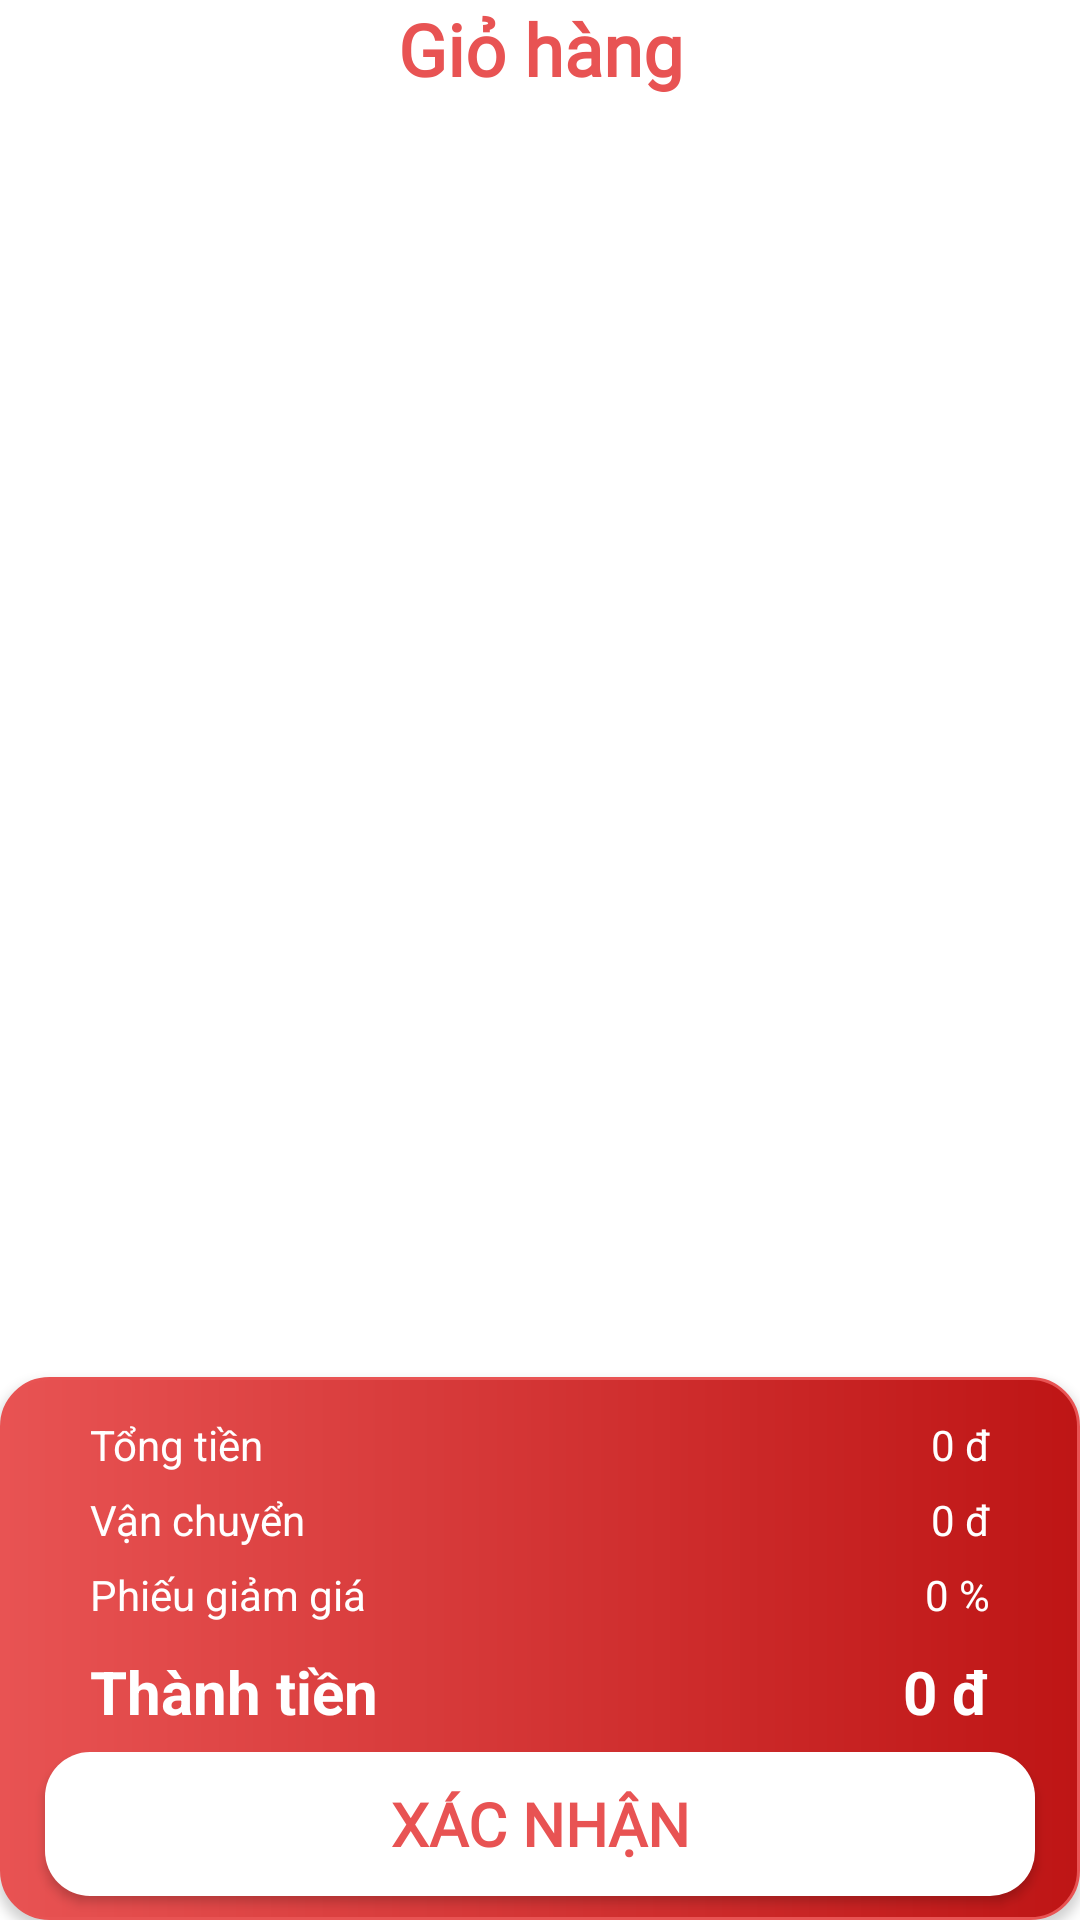

Here is an Android app screen rendered from its layout file. Give the layout XML and the strings, colors and styles it references.
<!-- AndroidManifest.xml: application theme Theme.AppCompat.DayNight.NoActionBar -->
<!-- res/layout/fragment_cart.xml -->
<?xml version="1.0" encoding="utf-8"?>
<androidx.constraintlayout.widget.ConstraintLayout xmlns:android="http://schemas.android.com/apk/res/android"
    xmlns:app="http://schemas.android.com/apk/res-auto"
    xmlns:tools="http://schemas.android.com/tools"
    android:layout_width="match_parent"
    android:layout_height="match_parent"
    android:background="@color/white"
    tools:context=".Fragment.CartFragment">

    <TextView
        android:id="@+id/tv_cart"
        android:layout_width="match_parent"
        android:layout_height="wrap_content"
        android:fontFamily="@font/poppins_semibold"
        android:gravity="center"
        android:text="@string/cart_name"
        android:textColor="#E85353"
        android:textSize="24sp"
        android:textStyle="bold"
        app:layout_constraintEnd_toEndOf="parent"
        app:layout_constraintStart_toStartOf="parent"
        app:layout_constraintTop_toTopOf="parent" />

    <androidx.recyclerview.widget.RecyclerView
        android:id="@+id/cart_recycler_view"
        android:layout_width="0dp"
        android:layout_height="wrap_content"
        android:layout_marginStart="5dp"
        android:layout_marginTop="5dp"
        android:layout_marginEnd="5dp"
        app:layout_constraintEnd_toEndOf="@+id/tv_cart"
        app:layout_constraintHorizontal_bias="0.0"
        app:layout_constraintStart_toStartOf="@+id/tv_cart"
        app:layout_constraintTop_toBottomOf="@+id/tv_cart"
        tools:ignore="MissingConstraints" />

    <LinearLayout
        android:id="@+id/cart_detail"
        android:layout_width="match_parent"
        android:layout_height="wrap_content"
        android:background="@drawable/custom_bg_cart_detail"
        android:orientation="vertical"
        android:translationZ="2dp"
        app:layout_constraintBottom_toBottomOf="parent"
        app:layout_constraintEnd_toEndOf="parent"
        app:layout_constraintHorizontal_bias="1.0"
        app:layout_constraintStart_toStartOf="parent">

        <LinearLayout
            android:layout_width="match_parent"
            android:layout_height="25dp"
            android:layout_marginLeft="30dp"
            android:layout_marginTop="10dp"
            android:layout_marginRight="30dp"
            android:orientation="horizontal">

            <TextView
                android:id="@+id/tv_string_total"
                android:layout_width="wrap_content"
                android:layout_height="match_parent"
                android:layout_weight="1"
                android:gravity="center_vertical"
                android:text="@string/cart_total"
                android:textColor="@color/white" />

            <TextView
                android:id="@+id/tv_total"
                android:layout_width="wrap_content"
                android:layout_height="match_parent"
                android:layout_weight="1"
                android:gravity="right|center_vertical"
                android:text="0 đ"
                android:textColor="@color/white" />
        </LinearLayout>

        <LinearLayout
            android:layout_width="match_parent"
            android:layout_height="25dp"
            android:layout_marginLeft="30dp"
            android:layout_marginRight="30dp"
            android:orientation="horizontal">

            <TextView
                android:id="@+id/tv_string_ship"
                android:layout_width="60dp"
                android:layout_height="match_parent"
                android:layout_weight="1"
                android:gravity="center_vertical"
                android:text="@string/cart_price_ship"
                android:textColor="@color/white" />

            <TextView
                android:id="@+id/tv_price_ship"
                android:layout_width="wrap_content"
                android:layout_height="match_parent"
                android:layout_weight="1"
                android:gravity="right|center_vertical"
                android:text="0 đ"
                android:textColor="@color/white" />
        </LinearLayout>

        <LinearLayout
            android:layout_width="match_parent"
            android:layout_height="25dp"
            android:layout_marginLeft="30dp"
            android:layout_marginRight="30dp"
            android:orientation="horizontal">

            <TextView
                android:id="@+id/tv_string_voucher"
                android:layout_width="60dp"
                android:layout_height="match_parent"
                android:layout_weight="1"
                android:gravity="center_vertical"
                android:text="@string/cart_voucher"
                android:textColor="@color/white" />

            <TextView
                android:id="@+id/tv_voucher"
                android:layout_width="wrap_content"
                android:layout_height="match_parent"
                android:layout_weight="1"
                android:gravity="right|center_vertical"
                android:text="0 %"
                android:textColor="@color/white" />
        </LinearLayout>

        <LinearLayout
            android:layout_width="match_parent"
            android:layout_height="40dp"
            android:layout_marginLeft="30dp"
            android:layout_marginRight="30dp"
            android:orientation="horizontal">

            <TextView
                android:id="@+id/tv_string_subtotal"
                android:layout_width="53dp"
                android:layout_height="match_parent"
                android:layout_weight="1"
                android:gravity="center_vertical"
                android:text="@string/cart_subtotal"
                android:textColor="@color/white"
                android:textSize="20sp"
                android:textStyle="bold" />

            <TextView
                android:id="@+id/tv_subtotal"
                android:layout_width="wrap_content"
                android:layout_height="match_parent"
                android:layout_weight="1"
                android:gravity="right|center_vertical"
                android:text="0 đ"
                android:textColor="@color/white"
                android:textSize="20sp"
                android:textStyle="bold" />

        </LinearLayout>

        <Button
            android:id="@+id/btn_cart_confirm"
            android:layout_width="match_parent"
            android:layout_height="wrap_content"
            android:layout_marginLeft="15dp"
            android:layout_marginRight="15dp"
            android:layout_marginBottom="8dp"
            android:background="@drawable/custom_btn_cart_confirm"
            android:fontFamily="@font/poppins_semibold"
            android:gravity="center"
            android:text="@string/cart_confirm"
            android:textColor="#E85353"
            android:textSize="20sp"
            android:textStyle="bold" />

    </LinearLayout>

</androidx.constraintlayout.widget.ConstraintLayout>
<!-- resources referenced by this layout -->
<resources>
  <!-- drawable custom_bg_cart_detail (drawable) -->
  <?xml version="1.0" encoding="utf-8"?>
  <shape xmlns:android="http://schemas.android.com/apk/res/android">
      <solid android:color="#E85353"/>
      <corners android:radius="16dp"/>
      <stroke android:width="1dp" android:color="#E85353"/>
      <gradient android:endColor="#BE1515" android:startColor="#E85353"/>
  </shape>
  <!-- drawable custom_btn_cart_confirm (drawable) -->
  <?xml version="1.0" encoding="utf-8"?>
  <shape xmlns:android="http://schemas.android.com/apk/res/android">
      <solid android:color="@color/white"/>
      <corners android:radius="15dp"/>
      <stroke android:color="@color/white"/>
  </shape>
  <string name="cart_confirm">Xác nhận</string>
  <string name="cart_name">Giỏ hàng</string>
  <string name="cart_price_ship">Vận chuyển</string>
  <string name="cart_subtotal">Thành tiền</string>
  <string name="cart_total">Tổng tiền</string>
  <string name="cart_voucher">Phiếu giảm giá</string>
  <!-- not gathered from this repository: default colours our renderer supplied (Android Studio template values) -->
  <color name="white">#FFFFFFFF</color>
</resources>
